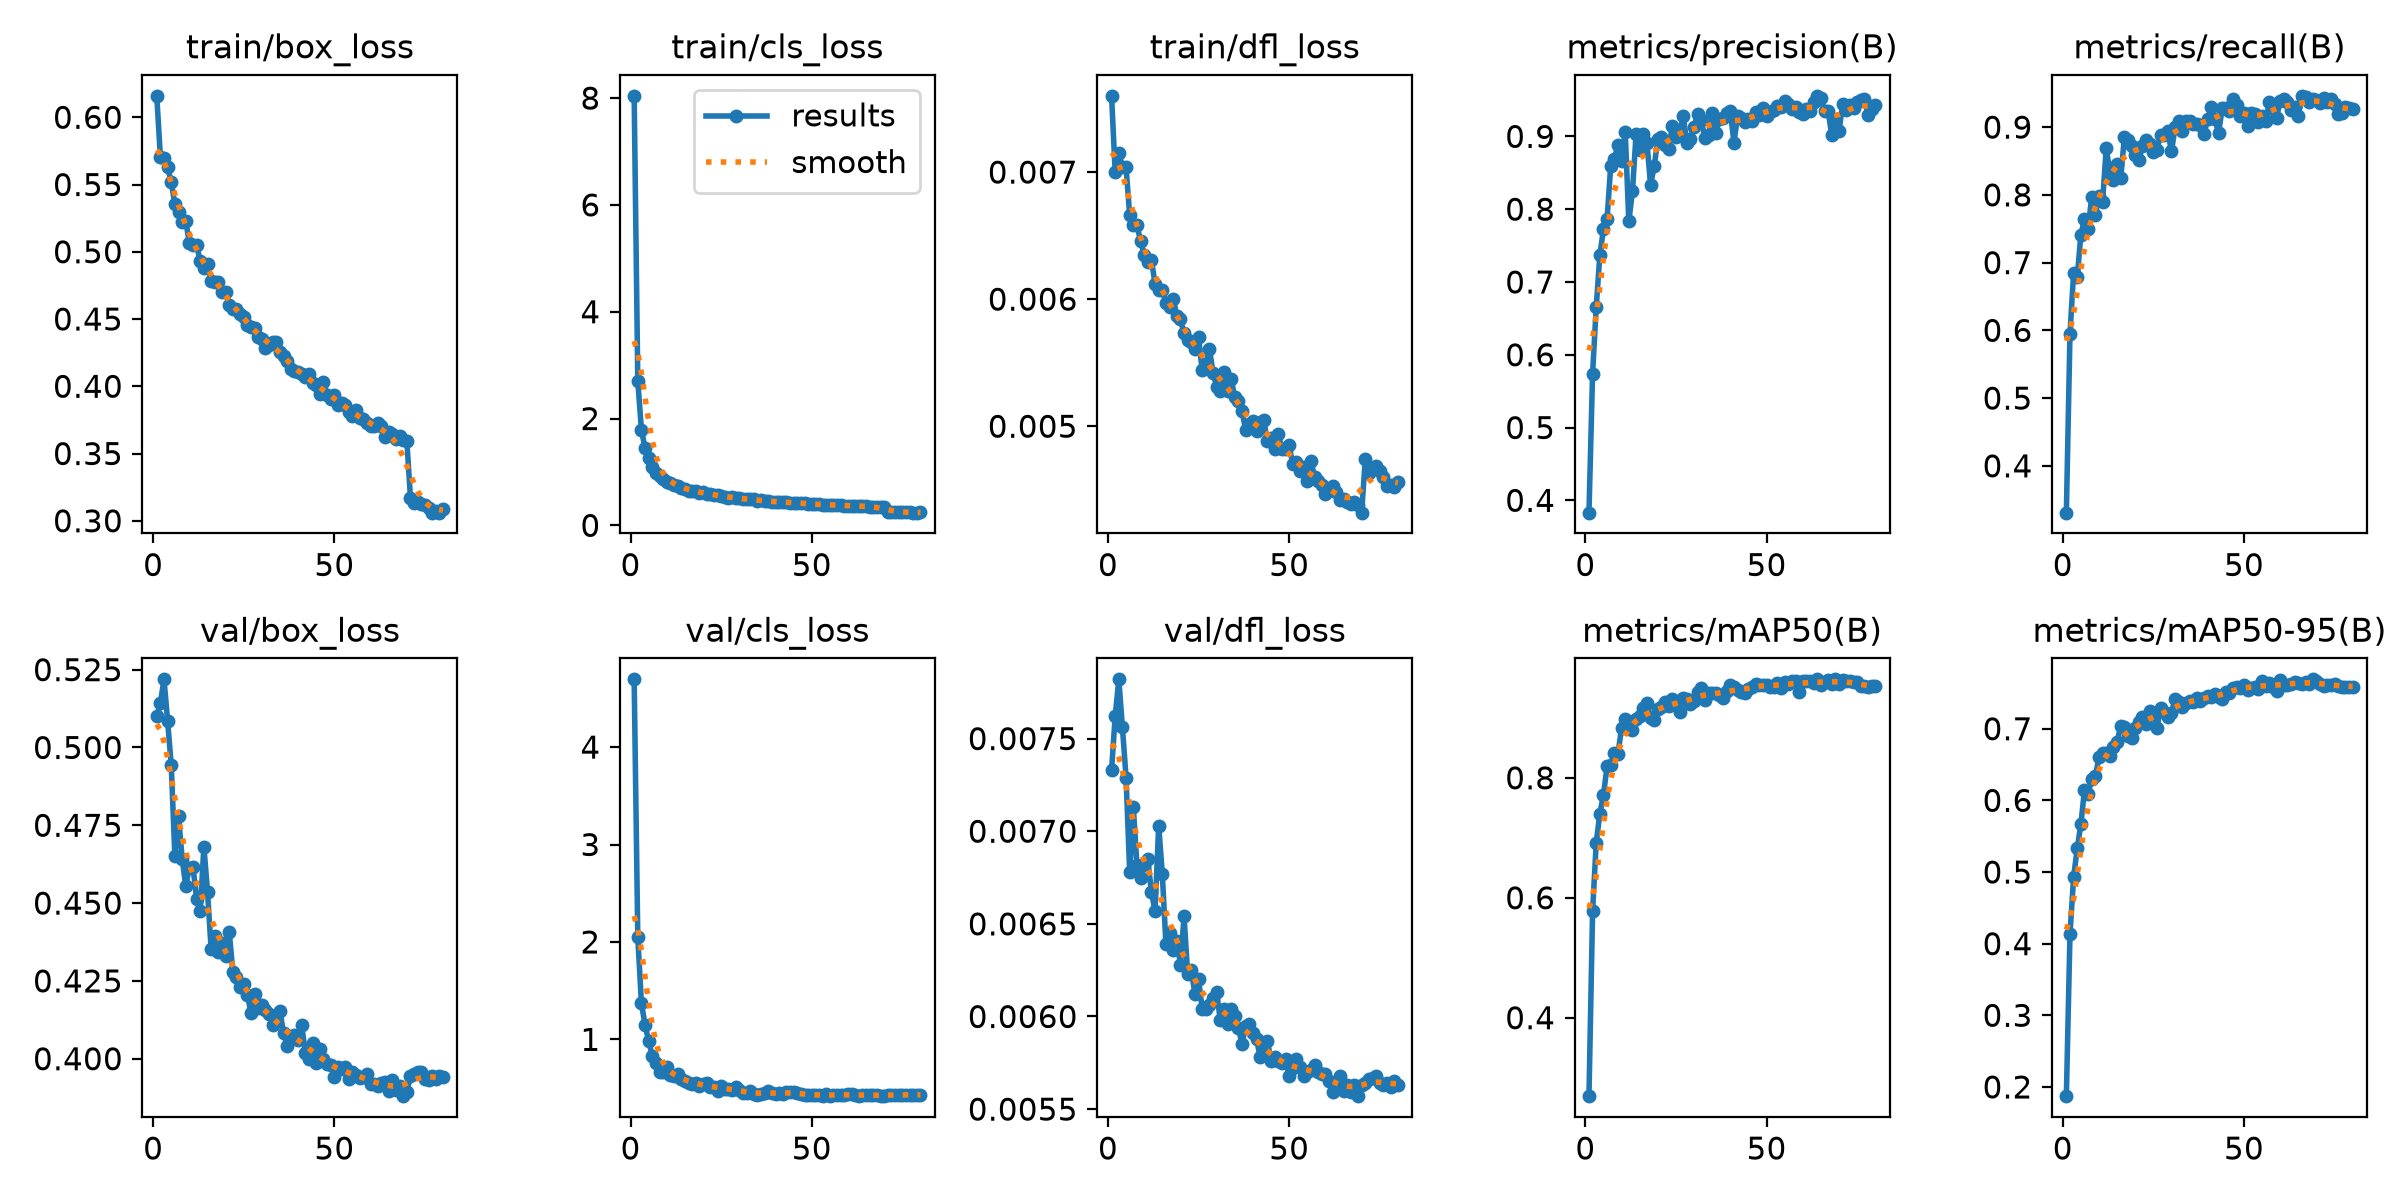

The data file committed next to this chart (first rows):
epoch, time, train/box_loss, train/cls_loss, train/dfl_loss, metrics/precision(B), metrics/recall(B), metrics/mAP50(B), metrics/mAP50-95(B), val/box_loss, val/cls_loss, val/dfl_loss, lr/pg0, lr/pg1, lr/pg2
1, 107.9, 0.6159, 8.042, 0.0076, 0.3831, 0.3309, 0.2692, 0.1871, 0.51, 4.695, 0.00733, 0.0001148, 0.0001148, 0.0001148
2, 214.7, 0.5705, 2.709, 0.007, 0.5742, 0.5953, 0.5775, 0.4135, 0.5142, 2.05, 0.00762, 0.0002269, 0.0002269, 0.0002269
3, 321.4, 0.5697, 1.788, 0.00715, 0.665, 0.6847, 0.6915, 0.4926, 0.5219, 1.373, 0.00782, 0.0003362, 0.0003362, 0.0003362
4, 428.4, 0.5628, 1.449, 0.00704, 0.7371, 0.6781, 0.7403, 0.5333, 0.5085, 1.148, 0.00756, 0.0003322, 0.0003322, 0.0003322
5, 535.1, 0.5517, 1.258, 0.00704, 0.7725, 0.7413, 0.7714, 0.5664, 0.4942, 0.984, 0.00729, 0.0003279, 0.0003279, 0.0003279
6, 642, 0.5355, 1.098, 0.00666, 0.787, 0.7639, 0.8194, 0.6146, 0.465, 0.8329, 0.00678, 0.0003237, 0.0003237, 0.0003237
7, 748.6, 0.5298, 0.9838, 0.00658, 0.859, 0.7497, 0.8213, 0.6089, 0.478, 0.7625, 0.00713, 0.0003194, 0.0003194, 0.0003194
8, 855.1, 0.5225, 0.9214, 0.00658, 0.8693, 0.7974, 0.8419, 0.6305, 0.4643, 0.6651, 0.00682, 0.0003151, 0.0003151, 0.0003151
9, 961.7, 0.523, 0.8775, 0.00646, 0.8886, 0.7706, 0.8398, 0.6334, 0.4555, 0.6669, 0.00675, 0.0003108, 0.0003108, 0.0003108
10, 1069, 0.5062, 0.8105, 0.00635, 0.8665, 0.7988, 0.8832, 0.6603, 0.4614, 0.715, 0.00682, 0.0003066, 0.0003066, 0.0003066
11, 1176, 0.5052, 0.7967, 0.00629, 0.9065, 0.7901, 0.8984, 0.666, 0.4616, 0.6322, 0.00685, 0.0003023, 0.0003023, 0.0003023
12, 1282, 0.5049, 0.7581, 0.00631, 0.7833, 0.8691, 0.8853, 0.6667, 0.4513, 0.6198, 0.00667, 0.000298, 0.000298, 0.000298
13, 1389, 0.4929, 0.7332, 0.00612, 0.8245, 0.8339, 0.8805, 0.6619, 0.4475, 0.6497, 0.00657, 0.0002938, 0.0002938, 0.0002938
14, 1496, 0.488, 0.7054, 0.00607, 0.9033, 0.822, 0.8981, 0.675, 0.4682, 0.5917, 0.00703, 0.0002895, 0.0002895, 0.0002895
15, 1603, 0.4911, 0.6887, 0.00607, 0.8811, 0.8448, 0.9029, 0.6819, 0.4537, 0.5732, 0.00677, 0.0002852, 0.0002852, 0.0002852
16, 1710, 0.4786, 0.6481, 0.00597, 0.9036, 0.8248, 0.9172, 0.7038, 0.4353, 0.5522, 0.00639, 0.000281, 0.000281, 0.000281
17, 1817, 0.4779, 0.6458, 0.00594, 0.8907, 0.8847, 0.9239, 0.7019, 0.4394, 0.5409, 0.00645, 0.0002767, 0.0002767, 0.0002767
18, 1923, 0.4772, 0.6465, 0.006, 0.8333, 0.8811, 0.9002, 0.6896, 0.4343, 0.5475, 0.00636, 0.0002724, 0.0002724, 0.0002724
19, 2030, 0.4698, 0.6032, 0.00587, 0.8587, 0.8718, 0.8959, 0.6875, 0.4372, 0.5208, 0.00641, 0.0002682, 0.0002682, 0.0002682
20, 2136, 0.4698, 0.6176, 0.00584, 0.8961, 0.8592, 0.9145, 0.7004, 0.433, 0.5393, 0.00628, 0.0002639, 0.0002639, 0.0002639
21, 2243, 0.4601, 0.5871, 0.00573, 0.8992, 0.8522, 0.9177, 0.7089, 0.4407, 0.5529, 0.00654, 0.0002596, 0.0002596, 0.0002596
22, 2350, 0.4577, 0.5873, 0.00568, 0.8881, 0.8717, 0.9269, 0.7166, 0.4277, 0.5096, 0.00623, 0.0002553, 0.0002553, 0.0002553
23, 2456, 0.4577, 0.571, 0.00566, 0.8829, 0.8804, 0.9198, 0.7065, 0.4263, 0.5143, 0.00625, 0.0002511, 0.0002511, 0.0002511
24, 2563, 0.4536, 0.5728, 0.00561, 0.9143, 0.8757, 0.9312, 0.7246, 0.4231, 0.4712, 0.00612, 0.0002468, 0.0002468, 0.0002468
25, 2670, 0.4515, 0.5588, 0.0057, 0.8994, 0.8637, 0.9257, 0.7214, 0.4239, 0.5245, 0.0062, 0.0002425, 0.0002425, 0.0002425
26, 2776, 0.4454, 0.5251, 0.00544, 0.9033, 0.8662, 0.9105, 0.7016, 0.4205, 0.4941, 0.00604, 0.0002383, 0.0002383, 0.0002383
27, 2883, 0.4443, 0.5216, 0.00549, 0.9286, 0.8889, 0.9322, 0.729, 0.4147, 0.4858, 0.00604, 0.000234, 0.000234, 0.000234
28, 2989, 0.4434, 0.5238, 0.00561, 0.8908, 0.8888, 0.9316, 0.7232, 0.4209, 0.4781, 0.00606, 0.0002297, 0.0002297, 0.0002297
29, 3096, 0.4367, 0.5119, 0.00542, 0.896, 0.8938, 0.9236, 0.7168, 0.4164, 0.5107, 0.0061, 0.0002255, 0.0002255, 0.0002255
30, 3202, 0.4352, 0.5107, 0.00531, 0.9136, 0.8641, 0.928, 0.7226, 0.4174, 0.4813, 0.00613, 0.0002212, 0.0002212, 0.0002212
31, 3309, 0.4287, 0.4889, 0.00528, 0.9308, 0.8995, 0.9428, 0.7415, 0.4156, 0.453, 0.00598, 0.0002169, 0.0002169, 0.0002169
32, 3416, 0.431, 0.4951, 0.00543, 0.922, 0.9097, 0.9497, 0.7379, 0.4144, 0.4459, 0.00604, 0.0002126, 0.0002126, 0.0002126
33, 3522, 0.4331, 0.4895, 0.00528, 0.8973, 0.8936, 0.93, 0.7307, 0.4109, 0.4652, 0.00596, 0.0002084, 0.0002084, 0.0002084
34, 3628, 0.4329, 0.4944, 0.00537, 0.9024, 0.9097, 0.9419, 0.7362, 0.4125, 0.4374, 0.00604, 0.0002041, 0.0002041, 0.0002041
35, 3735, 0.4253, 0.4655, 0.00523, 0.932, 0.9087, 0.9416, 0.7394, 0.4153, 0.4323, 0.006, 0.0001998, 0.0001998, 0.0001998
36, 3841, 0.4228, 0.4668, 0.0052, 0.9046, 0.9046, 0.942, 0.7379, 0.4082, 0.4379, 0.00594, 0.0001956, 0.0001956, 0.0001956
37, 3948, 0.4191, 0.4522, 0.00512, 0.9245, 0.905, 0.9374, 0.7435, 0.4042, 0.4483, 0.00585, 0.0001913, 0.0001913, 0.0001913
38, 4054, 0.4126, 0.4539, 0.00497, 0.925, 0.903, 0.9325, 0.7384, 0.4067, 0.467, 0.00595, 0.000187, 0.000187, 0.000187
39, 4161, 0.4112, 0.4391, 0.00502, 0.9316, 0.8904, 0.9446, 0.7425, 0.4077, 0.4526, 0.00596, 0.0001828, 0.0001828, 0.0001828
40, 4267, 0.4106, 0.4448, 0.00504, 0.9345, 0.9115, 0.9544, 0.7452, 0.406, 0.4399, 0.00591, 0.0001785, 0.0001785, 0.0001785
41, 4374, 0.4093, 0.4424, 0.00496, 0.8913, 0.9297, 0.9518, 0.7445, 0.4107, 0.4479, 0.00588, 0.0001742, 0.0001742, 0.0001742
42, 4481, 0.4072, 0.4419, 0.00503, 0.9275, 0.9117, 0.946, 0.7482, 0.4018, 0.4373, 0.00578, 0.00017, 0.00017, 0.00017
43, 4588, 0.409, 0.4369, 0.00505, 0.9249, 0.8909, 0.9434, 0.744, 0.3998, 0.4636, 0.00582, 0.0001657, 0.0001657, 0.0001657
44, 4695, 0.4028, 0.4174, 0.00488, 0.9197, 0.9282, 0.9408, 0.7413, 0.4051, 0.4582, 0.00587, 0.0001614, 0.0001614, 0.0001614
45, 4801, 0.4008, 0.4248, 0.00491, 0.9245, 0.9279, 0.9483, 0.7516, 0.3985, 0.4646, 0.00576, 0.0001571, 0.0001571, 0.0001571
46, 4908, 0.3942, 0.4224, 0.00482, 0.9215, 0.924, 0.9519, 0.7494, 0.4031, 0.4495, 0.00578, 0.0001529, 0.0001529, 0.0001529
47, 5014, 0.4035, 0.4205, 0.00494, 0.933, 0.9414, 0.957, 0.7562, 0.3998, 0.4401, 0.00576, 0.0001486, 0.0001486, 0.0001486
48, 5121, 0.3938, 0.41, 0.00482, 0.9298, 0.9327, 0.9555, 0.7586, 0.3982, 0.4307, 0.00575, 0.0001443, 0.0001443, 0.0001443
49, 5228, 0.3904, 0.4048, 0.00482, 0.9388, 0.9169, 0.9549, 0.7571, 0.3981, 0.43, 0.00577, 0.0001401, 0.0001401, 0.0001401
50, 5334, 0.3933, 0.3956, 0.00485, 0.9282, 0.9209, 0.9552, 0.7615, 0.3941, 0.4342, 0.00568, 0.0001358, 0.0001358, 0.0001358
51, 5442, 0.3863, 0.3927, 0.0047, 0.9332, 0.9019, 0.9511, 0.754, 0.3975, 0.4285, 0.00572, 0.0001315, 0.0001315, 0.0001315
52, 5548, 0.3879, 0.3931, 0.00472, 0.9368, 0.9203, 0.9518, 0.757, 0.3967, 0.4276, 0.00577, 0.0001273, 0.0001273, 0.0001273
53, 5654, 0.3859, 0.3895, 0.00465, 0.9416, 0.9197, 0.9573, 0.7585, 0.3974, 0.4173, 0.00573, 0.000123, 0.000123, 0.000123
54, 5761, 0.381, 0.3867, 0.00468, 0.9405, 0.9069, 0.9495, 0.7555, 0.3934, 0.4371, 0.00568, 0.0001187, 0.0001187, 0.0001187
55, 5867, 0.3782, 0.3862, 0.00457, 0.9482, 0.9159, 0.9593, 0.7669, 0.3957, 0.4225, 0.0057, 0.0001145, 0.0001145, 0.0001145
56, 5973, 0.382, 0.3867, 0.00473, 0.944, 0.9086, 0.9557, 0.7597, 0.3947, 0.4256, 0.00571, 0.0001102, 0.0001102, 0.0001102
57, 6080, 0.3763, 0.3762, 0.0046, 0.9382, 0.9371, 0.9612, 0.7636, 0.3938, 0.432, 0.00574, 0.0001059, 0.0001059, 0.0001059
58, 6186, 0.376, 0.3781, 0.00457, 0.941, 0.9271, 0.9616, 0.7588, 0.394, 0.4306, 0.0057, 0.0001016, 0.0001016, 0.0001016
59, 6293, 0.3724, 0.3705, 0.00454, 0.9332, 0.9142, 0.9436, 0.752, 0.3951, 0.4333, 0.00569, 9.73763e-05, 9.73763e-05, 9.73763e-05
60, 6400, 0.3705, 0.3673, 0.00447, 0.9314, 0.9389, 0.9617, 0.7676, 0.392, 0.4365, 0.00569, 9.31069e-05, 9.31069e-05, 9.31069e-05
... 20 more rows
